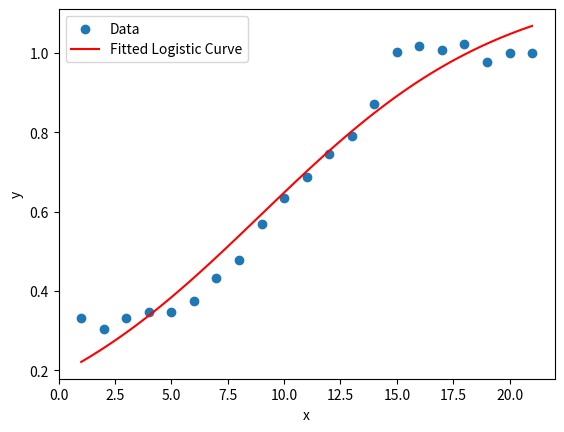

Generate this figure with matplotlib:
import numpy as np
import matplotlib.pyplot as plt
from scipy.optimize import curve_fit


# Logistic function
def logistic(x, L, k, x0):
    return L / (1 + np.exp(-k * (x - x0)))


# Example data (you should replace this with your actual data)
x_data = np.array([1, 2, 3, 4, 5, 6, 7, 8, 9, 10, 11, 12, 13, 14, 15, 16, 17, 18, 19, 20, 21])
y_max = 682.4454345
y_data = np.array([225.6008429/y_max, 207.6093515/y_max, 225.5569045/y_max, 237.2263435/y_max, 237.3467864/y_max, 255.7534809/y_max, 294.4375511/y_max,
                   325.8349928/y_max, 388.668298/y_max, 431.9853881/y_max, 468.7012761/y_max, 508.6976546/y_max, 539.4902446/y_max, 594.8087558/y_max,
                   683.4825509/y_max, 693.5768276/y_max, 688.3205252/y_max, 697.0572439/y_max, 667.4938188/y_max, 682.1749466/y_max, 682.4454345/y_max])

# Initial guesses for the parameters L, k, and x0
initial_guess = [1, 1, 5]

# Perform the curve fit
params, covariance = curve_fit(logistic, x_data, y_data, p0=initial_guess)

# Extract the optimal values for the parameters
L_opt, k_opt, x0_opt = params

# Print the optimal values
print(f"Optimal parameters: L = {L_opt}, k = {k_opt}, x0 = {x0_opt}")

# Generate x values for plotting the fitted curve
x_fit = np.linspace(min(x_data), max(x_data), 100)
y_fit = logistic(x_fit, L_opt, k_opt, x0_opt)

# Plot the data and the fitted curve
plt.scatter(x_data, y_data, label='Data')
plt.plot(x_fit, y_fit, color='red', label='Fitted Logistic Curve')
plt.xlabel('x')
plt.ylabel('y')
plt.legend()
plt.show()
